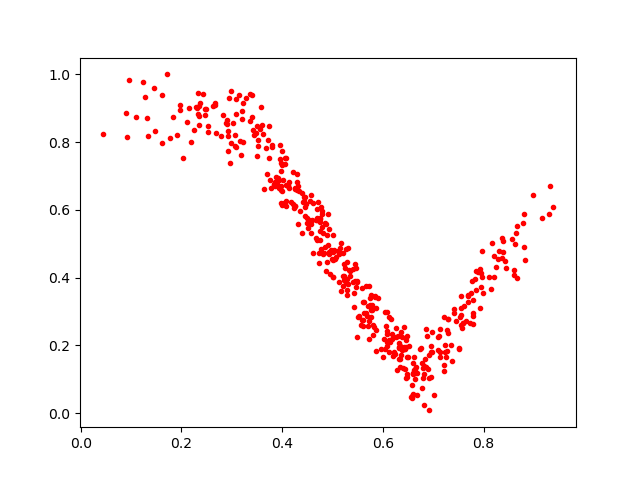

Source data for this figure (header and first rows):
0.53502345, 0.41843665
0.7954, 0.4146
0.9307, 0.588
0.1267, 0.9335
0.9388, 0.6091
0.2188, 0.8008
0.5873, 0.2448
0.5169, 0.5028
0.5583, 0.2762
0.6443, 0.1896
0.4003, 0.6555
0.6607, 0.1157
0.2522, 0.847
0.6336, 0.1595
0.4073, 0.7538
0.7555, 0.3473
0.5605, 0.3275
0.4753, 0.512
0.4061, 0.7359
0.5755, 0.3203
0.3058, 0.7894
0.3839, 0.6728
0.5712, 0.257
0.4311, 0.5576
0.3963, 0.7498
0.4211, 0.6168
0.7415, 0.2951
0.6475, 0.2284
0.5295, 0.3632
0.4078, 0.6724
0.662, 0.1264
0.506, 0.4598
0.6805, 0.1035
0.7512, 0.1913
0.5623, 0.2956
0.5014, 0.4773
0.6573, 0.0826
0.3281, 0.9315
0.3944, 0.6895
0.6318, 0.2079
0.4502, 0.5771
0.5768, 0.284
0.648, 0.1068
0.6981, 0.2393
0.1779, 0.8116
0.69, 0.131
0.5101, 0.4788
0.625, 0.1744
0.4678, 0.5181
0.4447, 0.6386
0.1101, 0.874
0.2297, 0.9036
0.4923, 0.4691
0.4748, 0.5729
0.9329, 0.672
0.636, 0.1727
0.3061, 0.822
0.7561, 0.2905
0.573, 0.2736
0.4781, 0.4848
0.3991, 0.614
... 390 more rows
